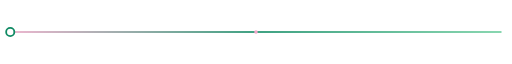
t = 0.00 s
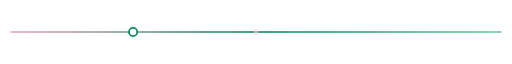
t = 1.13 s
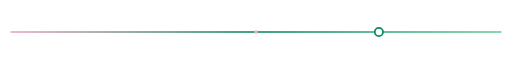
t = 3.38 s
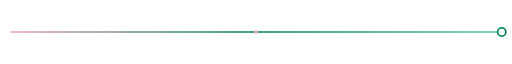
t = 4.50 s
t = 5.63 s: frame unchanged from t = 3.38 s, image omitted
t = 7.88 s: frame unchanged from t = 1.13 s, image omitted

The animated SVG that drew these frames (rendered in a browser with its animation timeline set to each time). Animation: 1 SMIL element (animate=1); one cycle of 9.00 s, repeats indefinitely.

<svg xmlns="http://www.w3.org/2000/svg" viewBox="0 0 1000 24" width="1000" height="24"><defs><linearGradient id="g" x1="0" x2="1000" gradientUnits="userSpaceOnUse"><stop offset="0" stop-color="#f2a6c8"/><stop offset=".5" stop-color="#0f8a63"/><stop offset="1" stop-color="#6fcf9f"/></linearGradient></defs><rect x="20" y="10" width="960" height="4" rx="2" fill="url(#g)" fill-opacity=".8"/><circle r="8" cy="12" fill="#fff" stroke="#0f8a63" stroke-width="3.5"><animate attributeName="cx" values="20;980;20" dur="9s" repeatCount="indefinite"/></circle><circle cx="500" cy="12" r="3.5" fill="#f2a6c8"/></svg>
